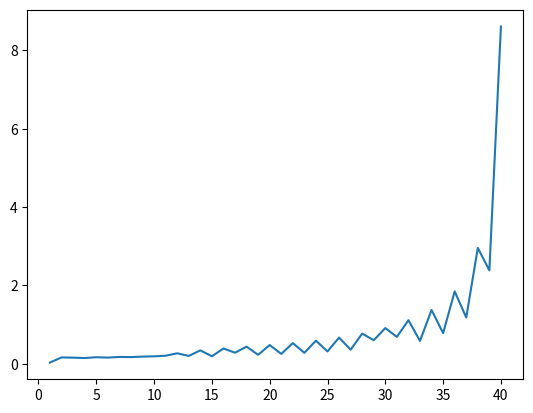

Source code (Python):
import numpy as np
import operator
import matplotlib.pyplot as plt

alpha=1
beta=1
N=40

# bid_dict={}
# max_expectation=0:
# for L in range(0,N+1):
#     for C in range(0, N-L+1):
#         for G in range(0, C):
#             for bid in range(0,101,1):
#                 expectation=0
#                 b=bid/10
#                 expectation=1-(b/10)


##Number 2
bids_exp = {}
#for bid in range(0,101,1):
    # expectation=0
    # b=bid/10
    # p1= 1-(b/10)
    # p3= (b/10)*(alpha+gamma)/(alpha+beta+clicks)
    # p2= (b/10)*(1-((alpha+gamma)/(alpha+beta+clicks)))
max_bids= np.zeros((N+1,N+1,N+1))
max_exps= np.zeros((N+1,N+1,N+1))

for l in range(1,N+1):
    for c in range(0,N-l+1):
        for g in range(0,c+1):
            max_exp=0
            max_bid=0
            x= (alpha+g)/(alpha+beta+c)
            for bid in range(0,101,1):
                b=bid/10
                p1= 1-(b/10)
                p3= (b/10)*x
                p2= (b/10)*(1-x)
                # expectation = p1 + p2*(-b/2) + p3*(10-b/2)
                expectation= p1*max_bids[l-1,c,g] + p2*(max_bids[l-1,c+1,g]-b/2) + p3*(max_bids[l-1,g+1,c+1]+10-b/2)
                if expectation > max_exp:
                    max_exp = expectation
                    max_bid= b
                    max_bids[l,c,g]= max_bid
                    max_exps[l,c,g]= max_exp
# print(max_bids)
print(max_exps)





avg_x = []
avg_y = [] 
for n in range(1,N+1): 
    avg_x.append(n)
    avg_y.append(max_exps[n,0,0]/(N-n+1))

# print(avg_x)
print(avg_y)
plt.plot(avg_x, avg_y)
plt.show()


##need to keep track of largest expected value
##use bottom up version of for loop
##just call the largest expected value so far

##Number 3
# def makeTable(N):
#     table= np.zeros((N+1,N+1,N+1))
#     for l in range(N+1):
#         for c in range(N+1-l):
#             for g in range(c+1):
#                 table[l,g,c]= V(g,c,l)
#                 print(V(g,c,l))
#     return(table)
#
# ##Number 4
# for L in range(1, N+1):
#     for C in range(0, N+1-L):
#         for y in range(0, C+1):
#             opt_bid = max_exps[y,C,L]
#             print("y:", y, " C:", C, " L:", L, ":::", opt_bid, " ")

# ##Number 5 

# avg=[]
# for n in range(1, 21): 
#     avg[n] = max_exps[0,0,n]/n

# print(avg)
